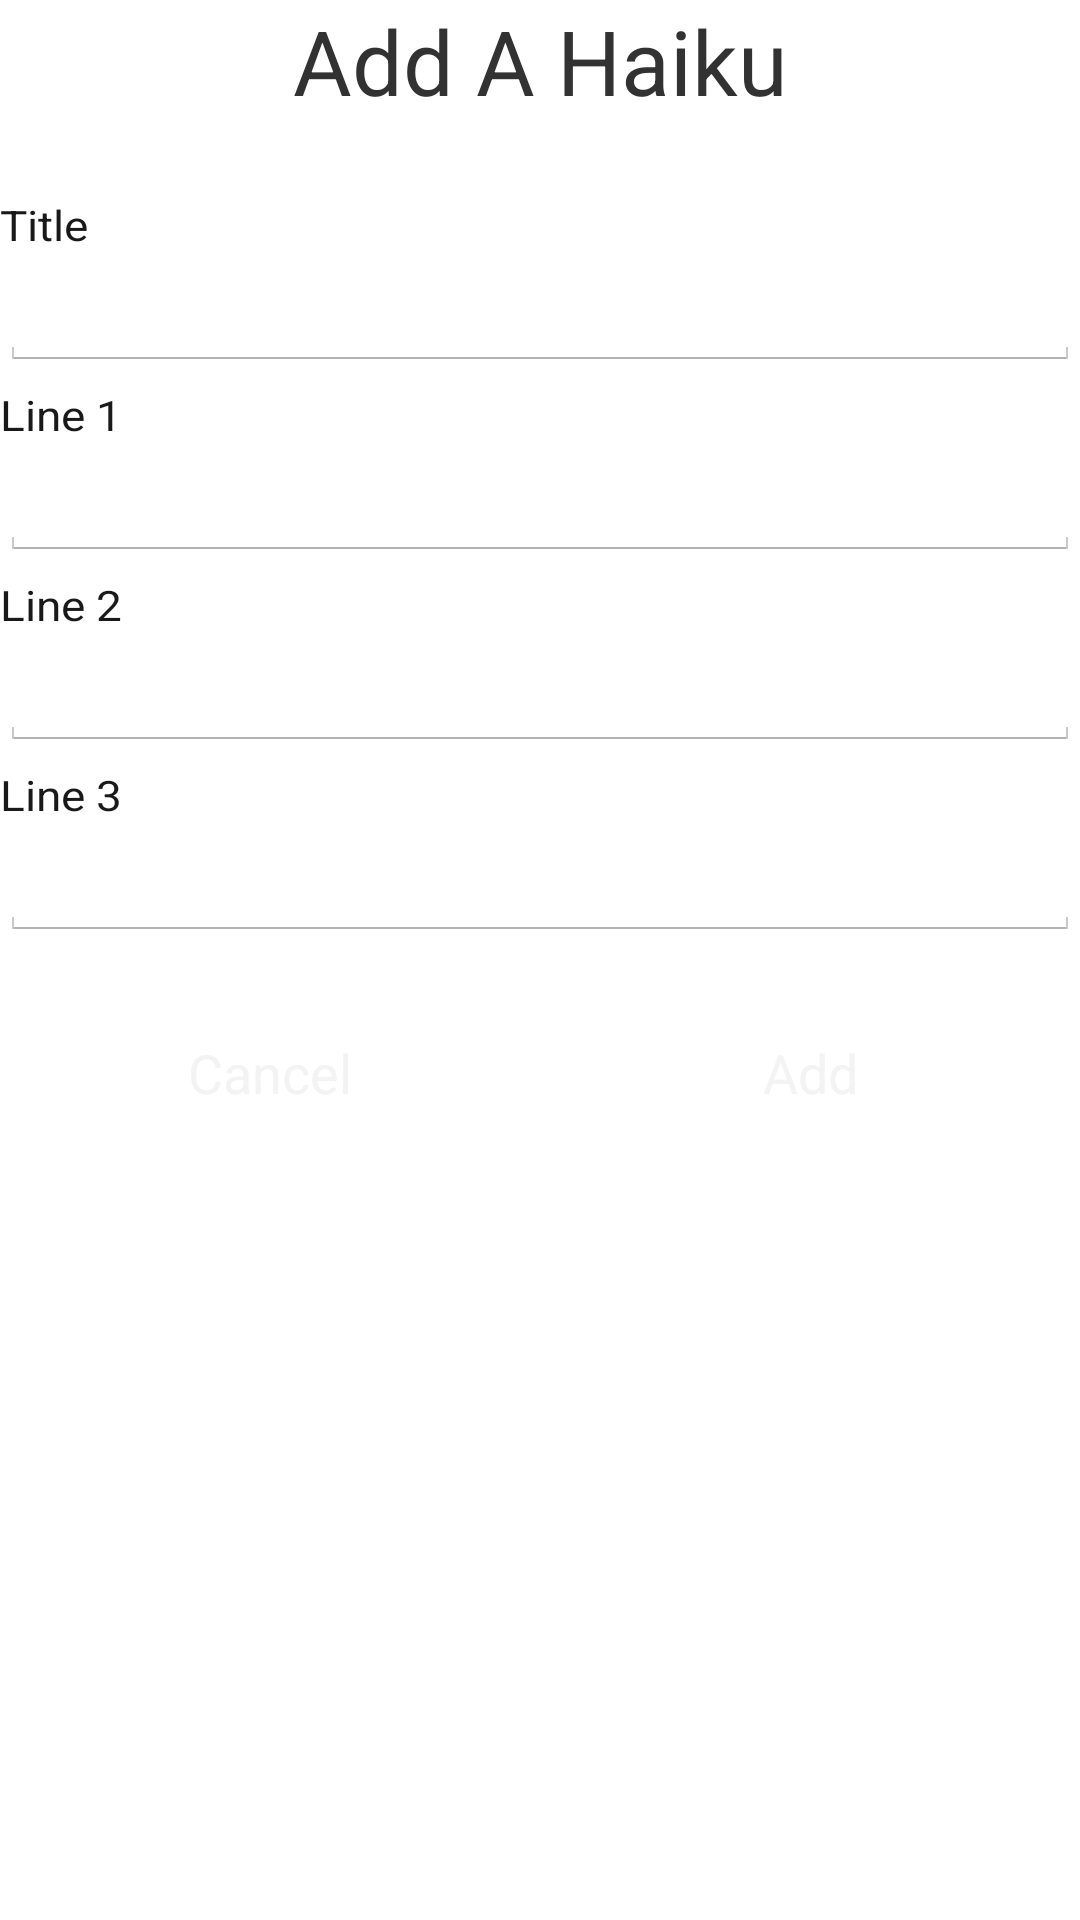

The Android layout XML behind this screen, and the referenced resources:
<!-- AndroidManifest.xml: application theme AppTheme -->
<!-- res/layout/activity_create_haiku.xml -->
<ScrollView
    xmlns:android="http://schemas.android.com/apk/res/android"
    xmlns:tools="http://schemas.android.com/tools"
    android:id="@+id/scroll"
    android:layout_width="fill_parent"
    android:layout_height="fill_parent">
<LinearLayout
    style="@style/AppTheme.Pane"
    android:layout_width="match_parent"
    android:orientation="vertical"
    android:layout_height="match_parent"
    tools:context="com.google.plus.samples.haikuplus.CreateHaikuActivity"
    tools:ignore="MergeRootFrame"
    android:gravity="center_horizontal">
    <TextView
        android:id="@+id/create_header"
        android:text="@string/create_header"
        android:textSize="30sp"
        android:layout_marginBottom="10dp"
        android:gravity="center"
        android:paddingStart="20dp"
        android:paddingEnd="20dp"
        android:layout_width="260dp"
        android:layout_height="wrap_content"
        android:paddingBottom="10dp"/>
    
    <TextView
        android:text="@string/create_field_title"
        style="@style/AppTheme.Text.Label" />
    <EditText
        android:id="@+id/create_field_title"
        android:layout_width="match_parent"
        android:layout_height="wrap_content" />
    <TextView
        android:text="@string/create_field_lineone"
        style="@style/AppTheme.Text.Label" />
    <EditText
        android:id="@+id/create_field_lineone"
        android:layout_width="match_parent"
        android:layout_height="wrap_content" />
    <TextView
        android:text="@string/create_field_linetwo"
        style="@style/AppTheme.Text.Label" />
    <EditText
        android:id="@+id/create_field_linetwo"
        android:layout_width="match_parent"
        android:layout_height="wrap_content" />
    <TextView
        android:text="@string/create_field_linethree"
        style="@style/AppTheme.Text.Label" />
    <EditText
        android:id="@+id/create_field_linethree"
        android:layout_width="match_parent"
        android:layout_height="wrap_content" />

    
    <LinearLayout
        android:layout_width="match_parent"
        android:layout_height="wrap_content"
        android:orientation="horizontal"
        android:gravity="center"
        android:layout_marginTop="20dp"
        android:weightSum="2">
        <Button
            style="@style/AppTheme.Button.Cancel"
            android:id="@+id/button_cancel"
            android:text="@string/button_cancel"
            android:layout_weight="1"
            android:layout_width="0dp"
            android:layout_height="wrap_content" />
        <Button
            style="@style/AppTheme.Button.Action"
            android:id="@+id/button_add"
            android:text="@string/button_add"
            android:layout_weight="1"
            android:layout_width="0dp"
            android:layout_height="wrap_content" />
    </LinearLayout>
</LinearLayout>
</ScrollView>
<!-- resources referenced by this layout -->
<resources>
  <string name="button_add">Add</string>
  <string name="button_cancel">Cancel</string>
  <string name="create_field_lineone">Line 1</string>
  <string name="create_field_linethree">Line 3</string>
  <string name="create_field_linetwo">Line 2</string>
  <string name="create_field_title">Title</string>
  <string name="create_header">Add A Haiku</string>
  <style name="AppTheme.Button.Action" parent="@android:style/Widget.Holo.Button.Borderless">
          <item name="@android:background">@drawable/button_action</item>
          <item name="@android:textColor">@color/white</item>
          <item name="@android:layout_margin">5dp</item>
      </style>
  <style name="AppTheme.Button.Cancel" parent="AppTheme.Button.Action">
          <item name="@android:background">@drawable/button_cancel</item>
          <item name="@android:textColor">@color/darkgrey</item>
      </style>
  <style name="AppTheme.Pane">
          <item name="@android:layout_margin">20dp</item>
          <item name="@android:background">@drawable/pane</item>
          <item name="@android:padding">20dp</item>
      </style>
  <style name="AppTheme.Text.Label" parent="AppTheme.Text">
          <item name="android:textSize">14sp</item>
          <item name="android:layout_marginTop">5dp</item>
          <item name="android:layout_width">match_parent</item>
          <item name="android:layout_height">wrap_content</item>
      </style>
  <style name="AppTheme" parent="android:Theme.Holo.Light">
          <item name="@android:windowBackground">@drawable/bg_japan</item>
          
      </style>
  <!-- drawable button_action (drawable) -->
  <?xml version="1.0" encoding="utf-8"?>
  <selector xmlns:android="http://schemas.android.com/apk/res/android">
      <item
          android:drawable="@color/green"
          android:state_pressed="true" />
      <item
          android:drawable="@color/green"
          android:state_focused="true" />
      <item android:drawable="@color/green" />
  
  </selector>
  <color name="white">#FFFFFFFF</color>
  <!-- drawable button_cancel (drawable) -->
  <?xml version="1.0" encoding="utf-8"?>
  <selector xmlns:android="http://schemas.android.com/apk/res/android">
      <item
          android:drawable="@color/whitegrey"
          android:state_pressed="true" />
      <item
          android:drawable="@color/whitegrey"
          android:state_focused="true" />
      <item android:drawable="@color/whitegrey" />
  
  </selector>
  <color name="darkgrey">#FF191919</color>
  <!-- drawable pane (drawable) -->
  <?xml version="1.0" encoding="utf-8"?>
  <layer-list xmlns:android="http://schemas.android.com/apk/res/android">
      <item>
          <shape android:shape="rectangle">
              <solid android:color="@color/whitegrey" />
          </shape>
      </item>
      <item>
          <inset
              android:insetBottom="10dp"
              android:insetLeft="10dp"
              android:insetRight="10dp"
              android:insetTop="10dp">
              <shape android:shape="rectangle">
                  <stroke
                      android:color="@color/midgrey"
                      android:width="2dp" />
              </shape>
          </inset>
      </item>
  </layer-list>
  <style name="AppTheme.Text">
          <item name="android:textColor">@color/darkgrey</item>
          <item name="android:textSize">16sp</item>
          <item name="android:textScaleX">1.1</item>
      </style>
  <!-- drawable bg_japan: jpg bitmap (drawable, 146230 bytes) -->
  <color name="green">#FF5D7523</color>
  <color name="whitegrey">#FFFAFAFA</color>
  <color name="midgrey">#FFB9B9B9</color>
</resources>
